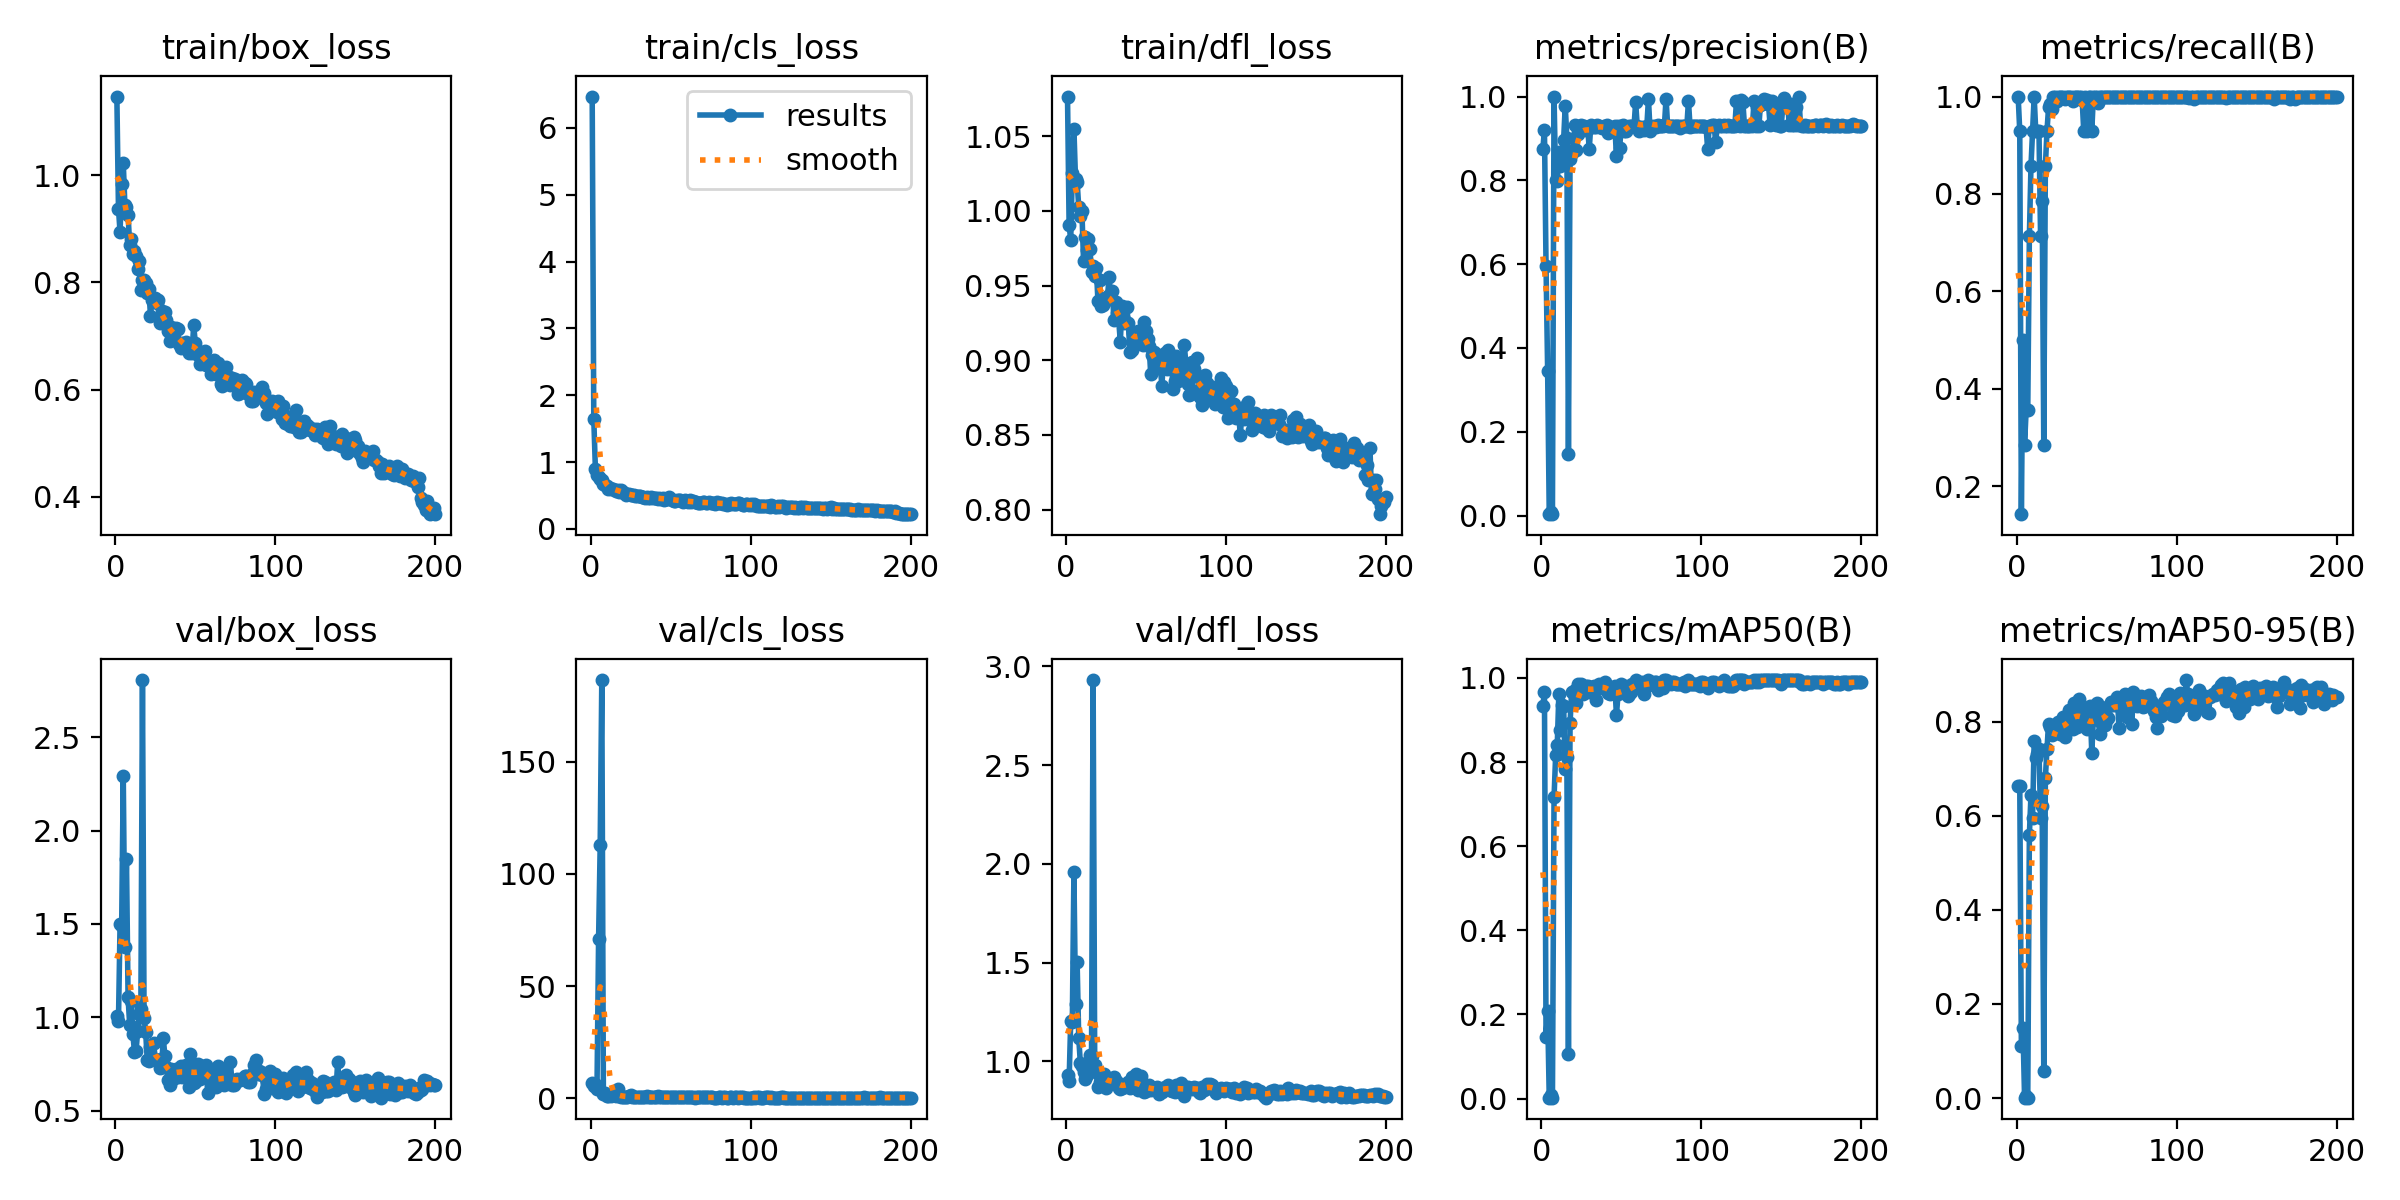

Data behind this chart, as committed beside it:
epoch, time, train/box_loss, train/cls_loss, train/dfl_loss, metrics/precision(B), metrics/recall(B), metrics/mAP50(B), metrics/mAP50-95(B), val/box_loss, val/cls_loss, val/dfl_loss, lr/pg0, lr/pg1, lr/pg2
1, 20.15, 1.147, 6.468, 1.076, 0.8737, 1, 0.9337, 0.6632, 1.009, 6.889, 0.9335, 0.00028, 0.00028, 0.00028
2, 25.14, 0.938, 1.641, 0.9903, 0.9212, 0.9286, 0.9663, 0.6639, 0.9777, 5.724, 0.9024, 0.0005771, 0.0005771, 0.0005771
3, 30.4, 0.894, 0.9005, 0.9807, 0.5958, 0.1429, 0.1462, 0.1113, 1.5, 6.238, 1.207, 0.0008713, 0.0008713, 0.0008713
4, 35.57, 0.9844, 0.8136, 1.025, 0.3456, 0.5, 0.2077, 0.1488, 1.489, 4.286, 1.201, 0.001162, 0.001162, 0.001162
5, 40.68, 1.023, 0.7837, 1.055, 0.0039, 0.2857, 0.00232, 0.00091, 2.294, 70.84, 1.957, 0.001451, 0.001451, 0.001451
6, 45.62, 0.9454, 0.7433, 1.021, 0.00871, 0.3571, 0.00739, 0.00486, 1.374, 112.9, 1.289, 0.001736, 0.001736, 0.001736
7, 50.6, 0.941, 0.7315, 1.02, 0.00343, 0.3571, 0.00198, 0.0011, 1.847, 186.3, 1.504, 0.001941, 0.001941, 0.001941
8, 55.53, 0.9269, 0.6736, 1.003, 1, 0.7128, 0.716, 0.5592, 1.107, 1.831, 1.121, 0.001931, 0.001931, 0.001931
9, 60.49, 0.8704, 0.6586, 0.9965, 0.8, 0.8569, 0.8157, 0.6438, 0.9606, 2.425, 0.9945, 0.001921, 0.001921, 0.001921
10, 65.42, 0.8805, 0.6408, 0.9996, 0.7973, 0.9286, 0.8401, 0.5955, 1.088, 1.084, 0.9752, 0.001911, 0.001911, 0.001911
11, 70.39, 0.8532, 0.6009, 0.9667, 0.8674, 1, 0.9613, 0.758, 0.9087, 0.8952, 0.9473, 0.001901, 0.001901, 0.001901
12, 75.48, 0.8594, 0.6183, 0.9827, 0.8351, 0.9286, 0.8768, 0.7216, 0.815, 1.448, 0.9089, 0.001891, 0.001891, 0.001891
13, 80.43, 0.8489, 0.6045, 0.9739, 0.8461, 0.9286, 0.9345, 0.7312, 0.8203, 0.938, 0.9301, 0.001881, 0.001881, 0.001881
14, 85.36, 0.8247, 0.5981, 0.9813, 0.8975, 0.9286, 0.9327, 0.7422, 0.9245, 1.538, 0.9588, 0.001871, 0.001871, 0.001871
15, 90.32, 0.8405, 0.5895, 0.9748, 0.9785, 0.7143, 0.7828, 0.5955, 1.017, 1.548, 1.032, 0.001861, 0.001861, 0.001861
16, 95.25, 0.7868, 0.5754, 0.9593, 0.9021, 0.7857, 0.8117, 0.6205, 1.045, 0.8793, 1.028, 0.001852, 0.001852, 0.001852
17, 100.2, 0.8047, 0.5765, 0.9633, 0.1459, 0.2857, 0.105, 0.05681, 2.806, 4.048, 2.931, 0.001842, 0.001842, 0.001842
18, 105.2, 0.8053, 0.5587, 0.9567, 0.8504, 0.8571, 0.892, 0.6797, 0.9954, 1.225, 0.983, 0.001832, 0.001832, 0.001832
19, 110.1, 0.7998, 0.5871, 0.962, 0.8651, 0.9286, 0.9677, 0.7414, 0.9202, 0.6269, 0.9453, 0.001822, 0.001822, 0.001822
20, 115.1, 0.7808, 0.5495, 0.9399, 0.8724, 0.9782, 0.9663, 0.7951, 0.7687, 0.5956, 0.8726, 0.001812, 0.001812, 0.001812
21, 120.2, 0.7876, 0.5443, 0.9536, 0.9323, 0.9847, 0.9717, 0.7891, 0.7629, 0.5894, 0.8968, 0.001802, 0.001802, 0.001802
22, 125.1, 0.7379, 0.5106, 0.9364, 0.872, 0.9742, 0.9405, 0.7719, 0.8405, 0.5043, 0.9013, 0.001792, 0.001792, 0.001792
23, 130.1, 0.7681, 0.5237, 0.937, 0.9115, 1, 0.9857, 0.7858, 0.7819, 0.7064, 0.8964, 0.001782, 0.001782, 0.001782
24, 135, 0.7683, 0.5167, 0.9412, 0.9239, 1, 0.981, 0.7821, 0.8629, 0.918, 0.9348, 0.001772, 0.001772, 0.001772
25, 140, 0.7703, 0.5059, 0.9413, 0.9327, 0.9911, 0.9857, 0.7955, 0.7738, 1.49, 0.8671, 0.001762, 0.001762, 0.001762
26, 145, 0.7609, 0.5094, 0.9427, 0.9285, 1, 0.9617, 0.7992, 0.7704, 0.5193, 0.9074, 0.001752, 0.001752, 0.001752
27, 150.1, 0.7664, 0.5089, 0.9556, 0.9291, 1, 0.967, 0.773, 0.7727, 0.4971, 0.8989, 0.001743, 0.001743, 0.001743
28, 155, 0.7236, 0.498, 0.9409, 0.9203, 1, 0.981, 0.788, 0.7288, 0.6094, 0.9124, 0.001733, 0.001733, 0.001733
29, 160, 0.7458, 0.4925, 0.9466, 0.9284, 1, 0.981, 0.8089, 0.7341, 0.6743, 0.8996, 0.001723, 0.001723, 0.001723
30, 165, 0.7293, 0.5, 0.927, 0.8743, 0.9941, 0.9663, 0.7678, 0.8908, 0.55, 0.9205, 0.001713, 0.001713, 0.001713
31, 170.1, 0.7454, 0.4962, 0.9392, 0.9333, 1, 0.9717, 0.7813, 0.7931, 0.5759, 0.8987, 0.001703, 0.001703, 0.001703
32, 175, 0.7293, 0.4845, 0.9319, 0.9279, 1, 0.9763, 0.8006, 0.7313, 0.5859, 0.896, 0.001693, 0.001693, 0.001693
33, 180, 0.7091, 0.4768, 0.9267, 0.9267, 1, 0.981, 0.8242, 0.6611, 0.4817, 0.8668, 0.001683, 0.001683, 0.001683
34, 185, 0.6912, 0.4664, 0.9124, 0.9276, 1, 0.9477, 0.7957, 0.6356, 0.5019, 0.8588, 0.001673, 0.001673, 0.001673
35, 190, 0.716, 0.4716, 0.936, 0.9327, 0.9905, 0.9763, 0.7836, 0.7251, 0.9985, 0.8659, 0.001663, 0.001663, 0.001663
36, 194.9, 0.7054, 0.4687, 0.925, 0.9286, 1, 0.9857, 0.8402, 0.6706, 0.4891, 0.8724, 0.001654, 0.001654, 0.001654
37, 203, 0.6945, 0.4666, 0.9262, 0.9266, 1, 0.981, 0.822, 0.7176, 0.4932, 0.881, 0.001644, 0.001644, 0.001644
38, 207.9, 0.7158, 0.4847, 0.9359, 0.9259, 1, 0.9763, 0.7883, 0.721, 0.5022, 0.8832, 0.001634, 0.001634, 0.001634
39, 212.9, 0.7125, 0.4622, 0.925, 0.9308, 1, 0.981, 0.8468, 0.682, 0.4698, 0.8952, 0.001624, 0.001624, 0.001624
40, 217.9, 0.685, 0.4673, 0.9053, 0.9277, 1, 0.9903, 0.7924, 0.7175, 0.5985, 0.868, 0.001614, 0.001614, 0.001614
41, 222.9, 0.6785, 0.4645, 0.9072, 0.9328, 0.9922, 0.981, 0.8085, 0.7395, 0.5608, 0.9196, 0.001604, 0.001604, 0.001604
42, 227.8, 0.6873, 0.4459, 0.9182, 0.9123, 0.9286, 0.9644, 0.8102, 0.6771, 0.8743, 0.8706, 0.001594, 0.001594, 0.001594
43, 232.8, 0.6797, 0.4567, 0.9139, 0.9283, 1, 0.9617, 0.824, 0.7056, 0.5117, 0.8965, 0.001584, 0.001584, 0.001584
44, 237.7, 0.6887, 0.451, 0.9107, 0.9252, 0.9286, 0.9677, 0.7835, 0.7464, 0.5044, 0.9345, 0.001574, 0.001574, 0.001574
45, 242.7, 0.6848, 0.4584, 0.9195, 0.9252, 1, 0.9717, 0.798, 0.6763, 0.4614, 0.8574, 0.001564, 0.001564, 0.001564
46, 247.6, 0.6679, 0.4404, 0.919, 0.9291, 1, 0.981, 0.8338, 0.6282, 0.4485, 0.8593, 0.001554, 0.001554, 0.001554
47, 252.6, 0.6804, 0.4488, 0.919, 0.858, 0.9286, 0.9118, 0.7329, 0.8037, 0.7593, 0.9265, 0.001545, 0.001545, 0.001545
48, 257.5, 0.6681, 0.4481, 0.9105, 0.9291, 1, 0.9617, 0.8045, 0.7552, 0.503, 0.8872, 0.001535, 0.001535, 0.001535
49, 262.5, 0.7204, 0.4724, 0.9259, 0.8774, 1, 0.9717, 0.8091, 0.6462, 0.4789, 0.8474, 0.001525, 0.001525, 0.001525
50, 267.4, 0.6877, 0.4548, 0.9193, 0.9292, 1, 0.9857, 0.8389, 0.6531, 0.4415, 0.8508, 0.001515, 0.001515, 0.001515
51, 272.4, 0.6741, 0.4262, 0.9145, 0.9325, 0.9876, 0.9763, 0.804, 0.7083, 0.5995, 0.8609, 0.001505, 0.001505, 0.001505
52, 277.3, 0.6637, 0.4217, 0.9095, 0.9171, 1, 0.967, 0.7724, 0.7472, 0.5311, 0.8824, 0.001495, 0.001495, 0.001495
53, 282.3, 0.6486, 0.4177, 0.8906, 0.9186, 1, 0.981, 0.8298, 0.6694, 0.4721, 0.8554, 0.001485, 0.001485, 0.001485
54, 287.2, 0.6609, 0.4357, 0.9032, 0.9253, 1, 0.957, 0.7986, 0.7407, 0.411, 0.8623, 0.001475, 0.001475, 0.001475
55, 292.2, 0.6642, 0.4381, 0.9052, 0.9291, 1, 0.9617, 0.7929, 0.7288, 0.4693, 0.8617, 0.001465, 0.001465, 0.001465
56, 297.1, 0.6721, 0.4313, 0.904, 0.9296, 1, 0.967, 0.8026, 0.7321, 0.4607, 0.8655, 0.001455, 0.001455, 0.001455
57, 302.1, 0.6468, 0.4154, 0.8983, 0.9287, 1, 0.9857, 0.8083, 0.7435, 0.4463, 0.8694, 0.001446, 0.001446, 0.001446
58, 307, 0.6452, 0.4074, 0.8949, 0.9303, 1, 0.981, 0.8326, 0.5931, 0.4303, 0.8331, 0.001436, 0.001436, 0.001436
59, 312, 0.6496, 0.4262, 0.8952, 0.9861, 1, 0.995, 0.8414, 0.7107, 0.4124, 0.8604, 0.001426, 0.001426, 0.001426
60, 316.9, 0.6297, 0.4142, 0.8829, 0.9295, 1, 0.9857, 0.8382, 0.6342, 0.4411, 0.844, 0.001416, 0.001416, 0.001416
... 140 more rows
